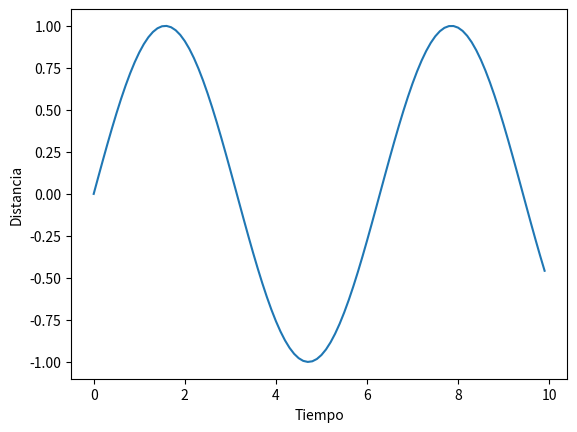

Python code for this plot:
# -*- coding: utf-8 -*-
"""
Created on Sat May  2 20:52:09 2020

[redacted]
"""

import math
import numpy as np
from matplotlib import pyplot as plt

x = np.array(range(100))*0.1
y = np.zeros(len(x))
for i in range(len(x)):
    y[i]=math.sin(x[i])
    
plt.ion()
plt.plot(x,y)
plt.xlabel("Tiempo")
plt.ylabel("Distancia")
